Photos from the image-classification dataset "processed" in the GitHub repository miguelrabuge/AI-Project. Its 4 classes are: pedestrian green light, pedestrian red light, vehicle green light, vehicle red light.

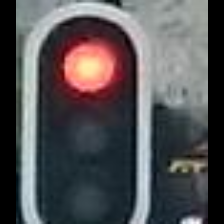
Label: vehicle red light

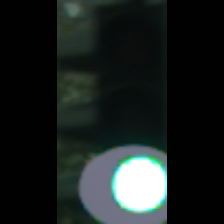
Label: vehicle green light

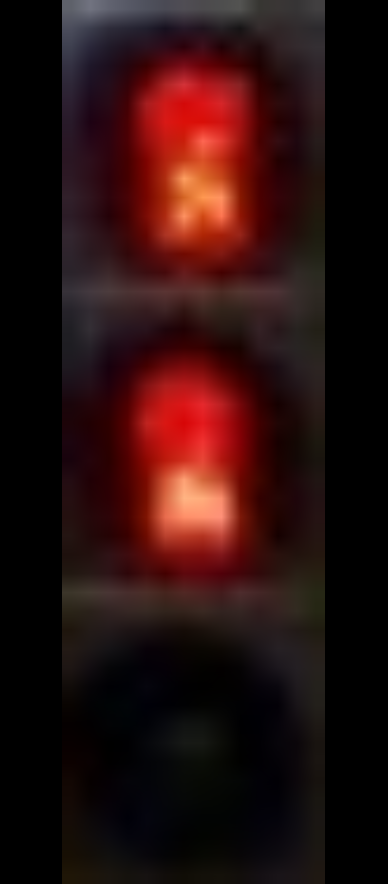
Label: pedestrian red light

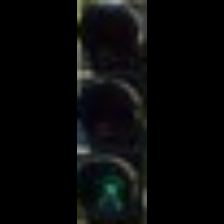
Label: pedestrian green light

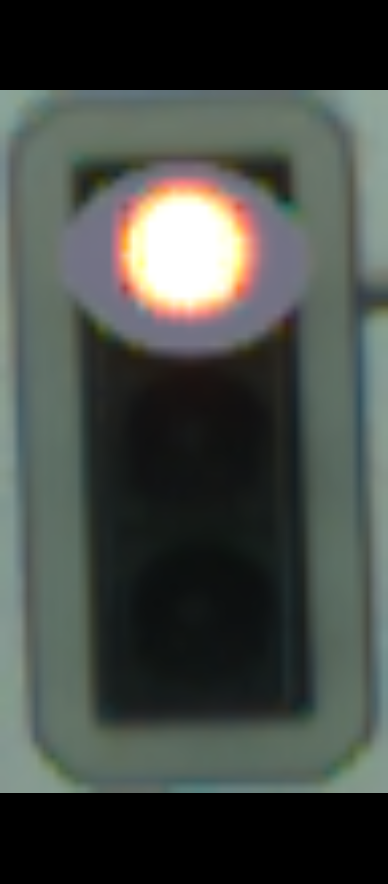
Label: vehicle red light

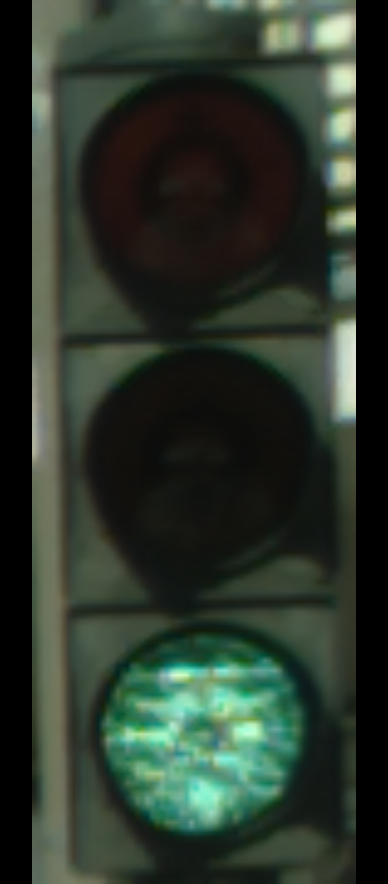
Label: vehicle green light
